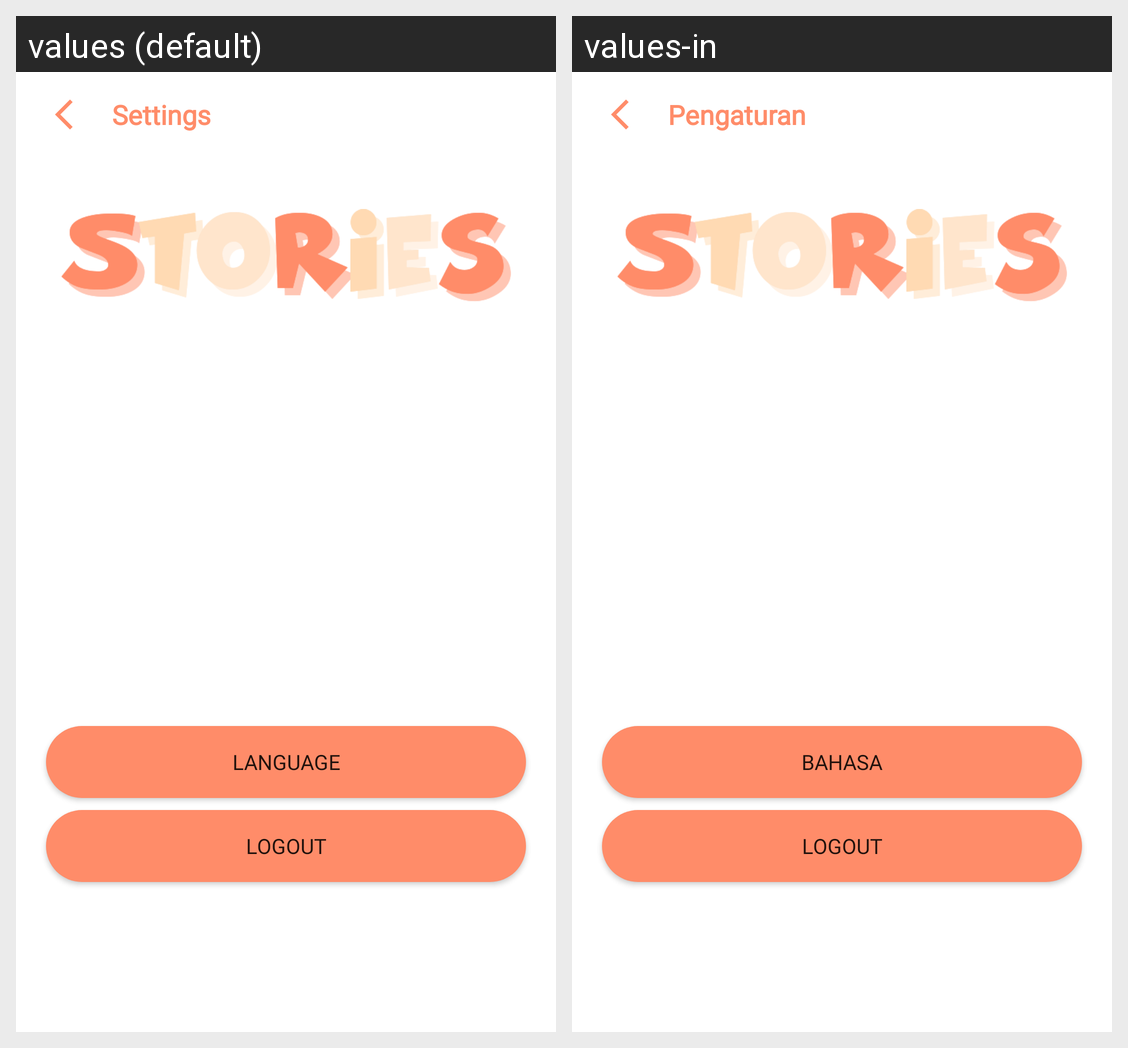

Strings drawn on this Android screen and how each of the app's shown locales translates them:
Android screen res/layout/fragment_settings_page.xml rendered under 2 locales, left to right: values (default), values-in. Device: Nexus 5 (rendered at 1080×1920; each locale shown at half size, 540×960, under a caption strip naming it); theme Theme.MyAppStories.
Strings drawn on this screen, with the default value and each locale's value (text and hints the layout hard-codes, and strings that could not be matched under every locale, appear in the picture but are not listed):

title_settings
  values: Settings
  values-in: Pengaturan

language_button
  values: Language
  values-in: Bahasa

action_logout
  values: Logout
  values-in: Logout
